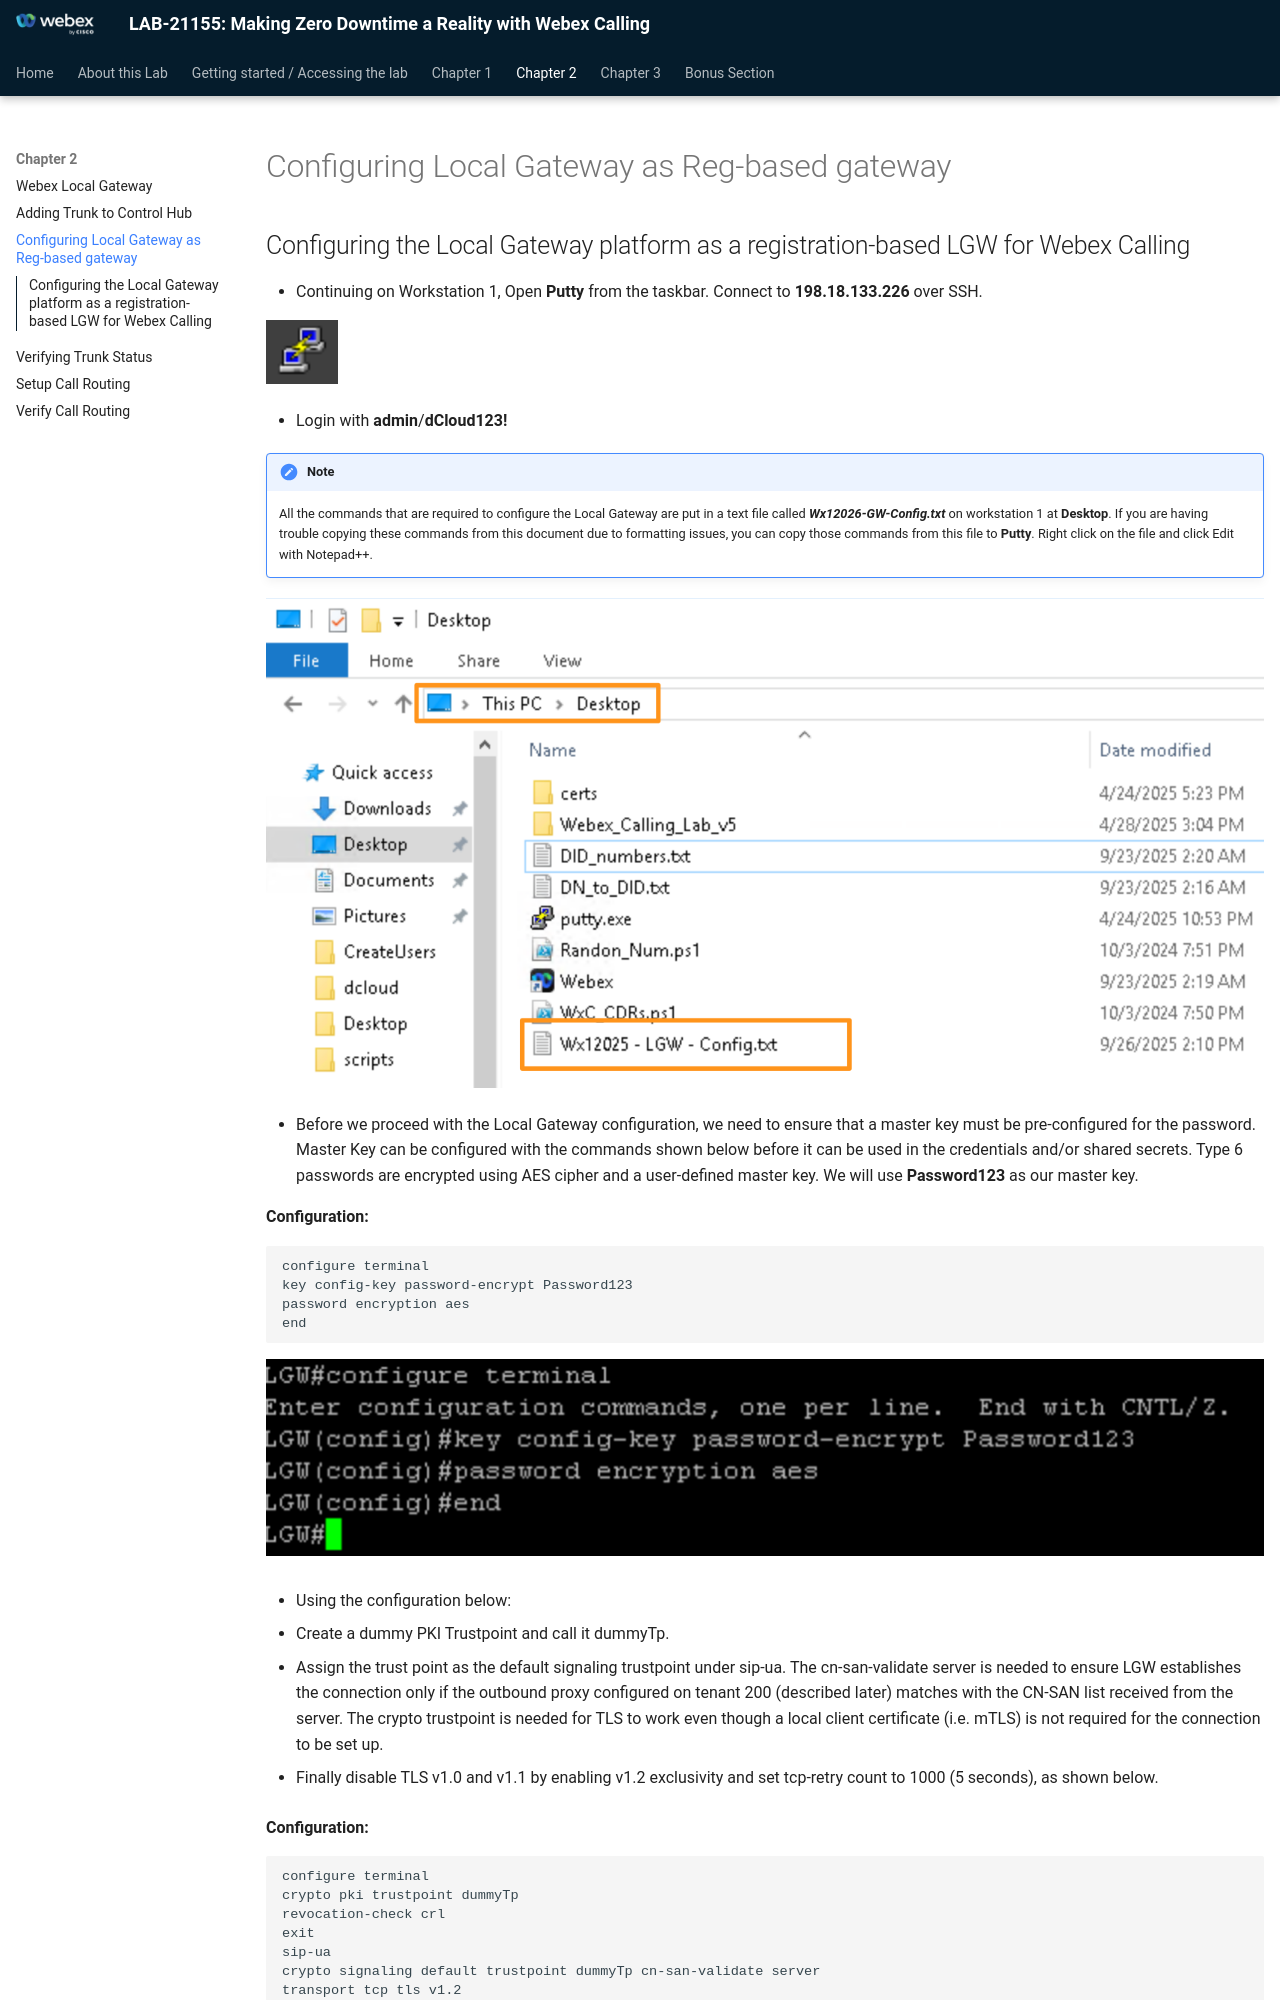

repository: WebexCC-SA/LAB-21155 · page: configuring-local-gateway/index.html · generator: mkdocs

# Configuring Local Gateway as Reg-based gateway

## Configuring the Local Gateway platform as a registration-based LGW for Webex Calling

* Continuing on Workstation 1, Open <strong>Putty</strong> from the taskbar.  Connect to <strong>198.18.133.226</strong> over SSH.

![](./assets/image28.png)


* Login with <strong>admin</strong>/<strong>dCloud123!</strong>

!!! note "Note"

    All the commands that are required to configure the Local Gateway are put in a text file called <em><strong>Wx</strong></em><em><strong>1</strong></em><em><strong>2026-GW-Config.txt</strong></em> on workstation 1 at <strong>Desktop</strong>.  If you are having trouble copying these commands from this document due to formatting issues, you can copy those commands from this file to <strong>Putty</strong>.  Right click on the file and click Edit with Notepad++.

![](./assets/image29.png)

* Before we proceed with the Local Gateway configuration, we need to ensure that a master key must be pre-configured for the password.  Master Key can be configured with the commands shown below before it can be used in the credentials and/or shared secrets. Type 6 passwords are encrypted using AES cipher and a user-defined master key. We will use <strong>Password123</strong> as our master key.

<strong>Configuration:</strong>

```text
configure terminal
key config-key password-encrypt Password123
password encryption aes
end
```

![](./assets/image30.png)

* Using the configuration below:

* Create a dummy PKI Trustpoint and call it dummyTp.

* Assign the trust point as the default signaling trustpoint under sip-ua. The cn-san-validate server is needed to ensure LGW establishes the connection only if the outbound proxy configured on tenant 200 (described later) matches with the CN-SAN list received from the server. The crypto trustpoint is needed for TLS to work even though a local client certificate (i.e. mTLS) is not required for the connection to be set up.

* Finally disable TLS v1.0 and v1.1 by enabling v1.2 exclusivity and set tcp-retry count to 1000 (5 seconds), as shown below.

<strong>Configuration:</strong>
